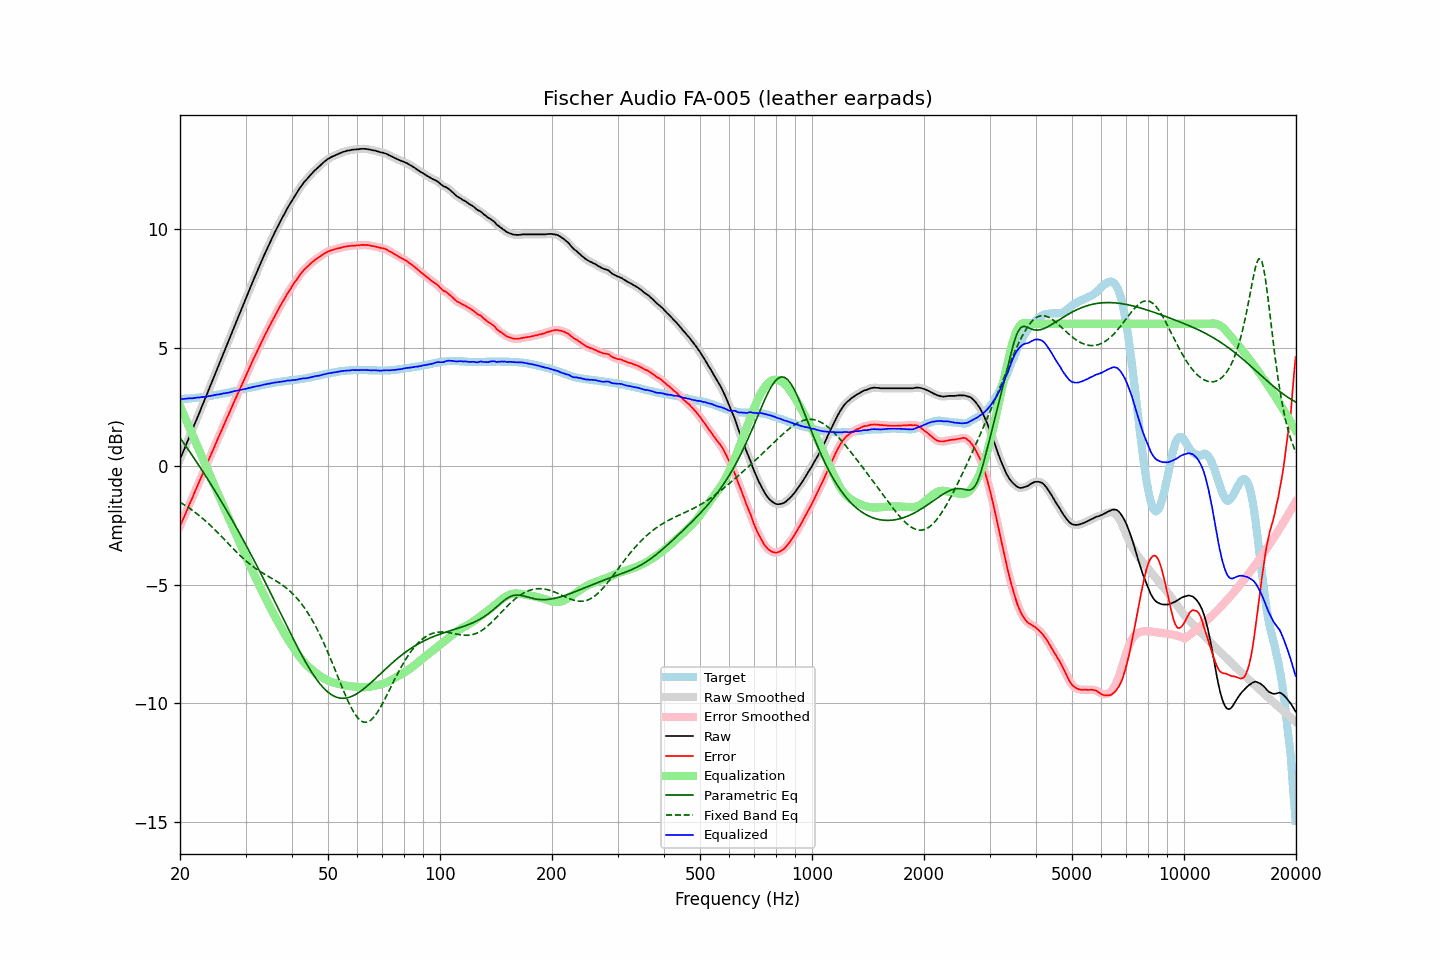

The file beside this chart, header and first rows:
frequency, raw, error, smoothed, error_smoothed, equalization, parametric_eq, fixed_band_eq, equalized_raw, equalized_smoothed, target
20.00, 0.29, -2.53, 0.29, -2.53, 2.53, 1.20, -1.52, 2.82, 2.82, 2.82
20.20, 0.45, -2.37, 0.45, -2.38, 2.38, 1.10, -1.56, 2.83, 2.83, 2.82
20.40, 0.61, -2.22, 0.61, -2.22, 2.22, 1.00, -1.61, 2.83, 2.83, 2.83
20.61, 0.77, -2.07, 0.77, -2.07, 2.07, 0.91, -1.65, 2.83, 2.84, 2.84
20.81, 0.93, -1.91, 0.93, -1.91, 1.91, 0.81, -1.69, 2.84, 2.84, 2.84
21.02, 1.10, -1.75, 1.10, -1.75, 1.75, 0.71, -1.74, 2.85, 2.85, 2.85
21.23, 1.26, -1.59, 1.26, -1.60, 1.60, 0.61, -1.78, 2.86, 2.86, 2.85
21.44, 1.42, -1.44, 1.42, -1.44, 1.44, 0.51, -1.83, 2.86, 2.86, 2.86
21.66, 1.58, -1.29, 1.58, -1.28, 1.28, 0.41, -1.88, 2.86, 2.87, 2.87
21.87, 1.75, -1.12, 1.75, -1.13, 1.12, 0.31, -1.93, 2.88, 2.87, 2.87
22.09, 1.91, -0.97, 1.91, -0.97, 0.97, 0.21, -1.98, 2.88, 2.88, 2.88
22.31, 2.08, -0.81, 2.08, -0.81, 0.81, 0.10, -2.04, 2.89, 2.89, 2.89
22.54, 2.24, -0.65, 2.24, -0.65, 0.65, 0.00, -2.09, 2.89, 2.90, 2.89
22.76, 2.41, -0.49, 2.41, -0.49, 0.50, -0.10, -2.15, 2.91, 2.90, 2.90
22.99, 2.57, -0.34, 2.57, -0.34, 0.34, -0.21, -2.20, 2.91, 2.91, 2.91
23.22, 2.74, -0.18, 2.74, -0.18, 0.18, -0.31, -2.26, 2.92, 2.92, 2.92
23.45, 2.90, -0.03, 2.90, -0.03, 0.03, -0.42, -2.32, 2.93, 2.93, 2.93
23.69, 3.07, 0.13, 3.07, 0.13, -0.13, -0.53, -2.38, 2.94, 2.94, 2.94
23.92, 3.24, 0.29, 3.24, 0.29, -0.29, -0.63, -2.44, 2.96, 2.95, 2.95
24.16, 3.40, 0.44, 3.40, 0.44, -0.44, -0.74, -2.51, 2.96, 2.96, 2.96
24.40, 3.57, 0.60, 3.57, 0.60, -0.60, -0.85, -2.57, 2.97, 2.97, 2.97
24.65, 3.74, 0.75, 3.74, 0.75, -0.75, -0.96, -2.64, 2.98, 2.99, 2.99
24.89, 3.91, 0.91, 3.91, 0.91, -0.91, -1.07, -2.70, 3.00, 3.00, 3.00
25.14, 4.08, 1.07, 4.08, 1.07, -1.07, -1.18, -2.77, 3.02, 3.01, 3.01
25.39, 4.24, 1.22, 4.24, 1.22, -1.22, -1.30, -2.84, 3.02, 3.02, 3.02
25.65, 4.41, 1.38, 4.41, 1.38, -1.38, -1.41, -2.91, 3.03, 3.04, 3.03
25.91, 4.58, 1.53, 4.58, 1.53, -1.53, -1.52, -2.98, 3.05, 3.05, 3.05
26.16, 4.75, 1.69, 4.75, 1.69, -1.68, -1.64, -3.05, 3.07, 3.06, 3.06
26.43, 4.91, 1.84, 4.91, 1.84, -1.84, -1.75, -3.12, 3.07, 3.07, 3.07
26.69, 5.08, 2.00, 5.08, 1.99, -1.99, -1.87, -3.19, 3.09, 3.08, 3.08
26.96, 5.24, 2.14, 5.24, 2.14, -2.15, -1.98, -3.26, 3.09, 3.09, 3.10
27.23, 5.41, 2.30, 5.41, 2.30, -2.30, -2.10, -3.33, 3.11, 3.11, 3.11
27.50, 5.58, 2.45, 5.58, 2.45, -2.45, -2.22, -3.41, 3.13, 3.13, 3.13
27.77, 5.75, 2.61, 5.75, 2.61, -2.60, -2.34, -3.48, 3.15, 3.15, 3.14
28.05, 5.92, 2.76, 5.92, 2.76, -2.76, -2.46, -3.55, 3.16, 3.16, 3.16
28.33, 6.08, 2.91, 6.08, 2.91, -2.91, -2.58, -3.61, 3.17, 3.18, 3.17
28.62, 6.25, 3.06, 6.25, 3.06, -3.06, -2.70, -3.68, 3.19, 3.19, 3.19
28.90, 6.41, 3.21, 6.41, 3.21, -3.21, -2.83, -3.75, 3.20, 3.20, 3.20
29.19, 6.58, 3.36, 6.58, 3.36, -3.36, -2.95, -3.81, 3.22, 3.22, 3.22
29.48, 6.74, 3.51, 6.74, 3.51, -3.51, -3.07, -3.88, 3.23, 3.23, 3.23
29.78, 6.91, 3.66, 6.91, 3.66, -3.66, -3.20, -3.94, 3.25, 3.25, 3.25
30.08, 7.07, 3.81, 7.07, 3.81, -3.81, -3.32, -4.00, 3.26, 3.26, 3.26
30.38, 7.24, 3.96, 7.24, 3.96, -3.96, -3.45, -4.06, 3.28, 3.28, 3.28
30.68, 7.41, 4.12, 7.40, 4.11, -4.11, -3.58, -4.11, 3.30, 3.29, 3.29
30.99, 7.57, 4.26, 7.57, 4.26, -4.26, -3.71, -4.17, 3.31, 3.31, 3.31
31.30, 7.74, 4.42, 7.74, 4.41, -4.41, -3.83, -4.22, 3.33, 3.33, 3.32
31.61, 7.90, 4.56, 7.90, 4.56, -4.56, -3.96, -4.27, 3.34, 3.34, 3.34
31.93, 8.06, 4.71, 8.06, 4.71, -4.70, -4.10, -4.32, 3.35, 3.36, 3.35
32.24, 8.22, 4.85, 8.22, 4.85, -4.85, -4.23, -4.36, 3.37, 3.37, 3.37
32.57, 8.37, 4.99, 8.37, 4.99, -4.99, -4.36, -4.41, 3.38, 3.38, 3.38
32.89, 8.53, 5.13, 8.53, 5.13, -5.13, -4.49, -4.45, 3.40, 3.40, 3.40
33.22, 8.68, 5.27, 8.68, 5.27, -5.27, -4.63, -4.49, 3.41, 3.41, 3.41
33.55, 8.84, 5.41, 8.84, 5.41, -5.41, -4.76, -4.53, 3.43, 3.43, 3.43
33.89, 8.99, 5.55, 8.99, 5.55, -5.55, -4.89, -4.57, 3.44, 3.45, 3.44
34.23, 9.14, 5.68, 9.14, 5.68, -5.68, -5.03, -4.61, 3.46, 3.46, 3.46
34.57, 9.29, 5.82, 9.29, 5.82, -5.82, -5.17, -4.65, 3.47, 3.47, 3.47
34.92, 9.43, 5.95, 9.43, 5.95, -5.95, -5.30, -4.69, 3.48, 3.48, 3.48
35.27, 9.58, 6.08, 9.58, 6.08, -6.08, -5.44, -4.73, 3.50, 3.50, 3.50
35.62, 9.72, 6.21, 9.72, 6.21, -6.21, -5.58, -4.77, 3.51, 3.51, 3.51
35.97, 9.86, 6.34, 9.86, 6.34, -6.34, -5.71, -4.81, 3.53, 3.52, 3.52
... 635 more rows
